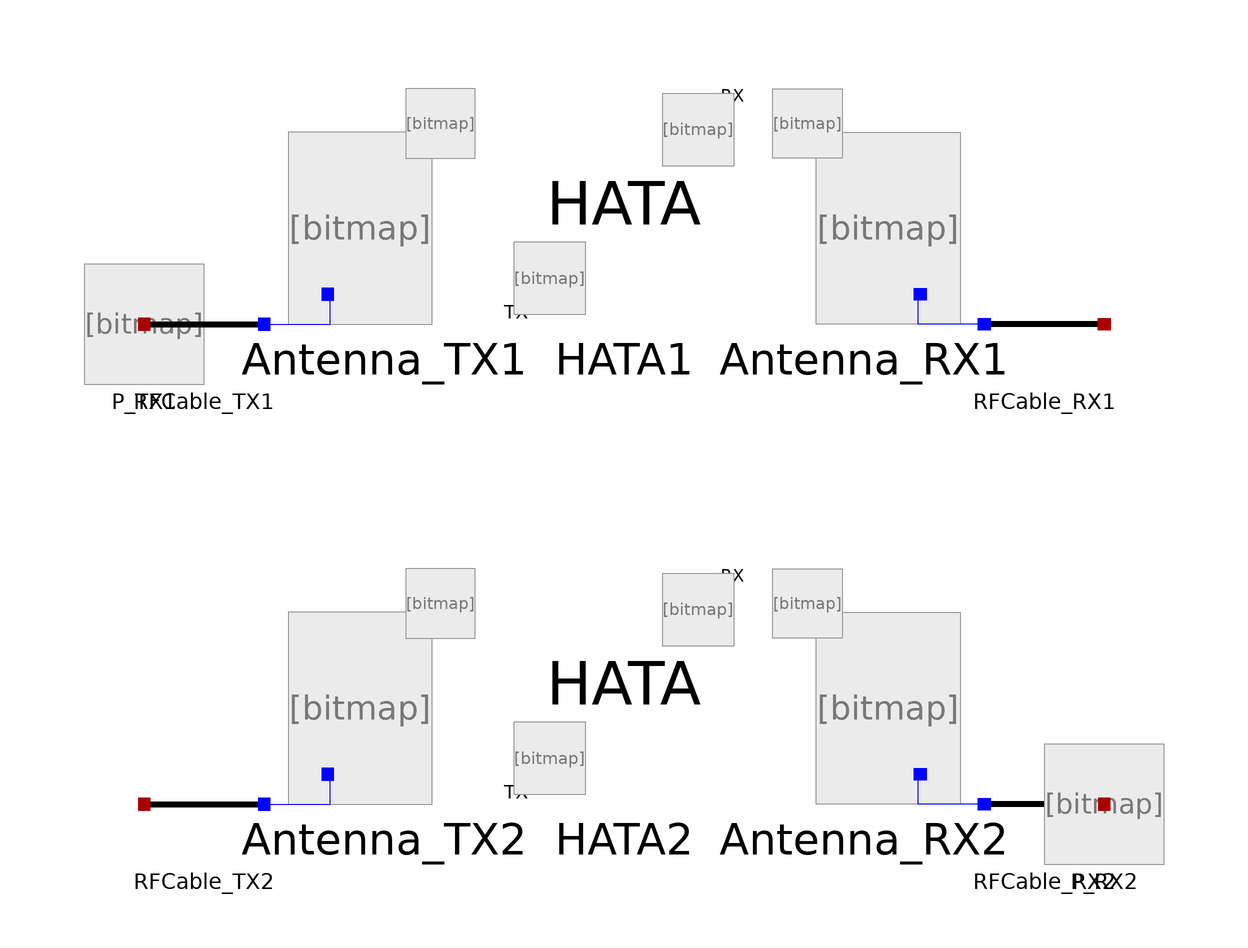

The component connection diagram of the Modelica model below, drawn from its own Placement and Line annotations.

model HataTest
      RFPropagation.Sources.PowerSet P_TX1(P = 100, W = true, dBm = false) annotation(
        Placement(visible = true, transformation(origin = {-80, 20}, extent = {{-10, -10}, {10, 10}}, rotation = 0)));
      RFPropagation.Components.RFCable RFCable_TX1(Lcable = 3, TX = true) annotation(
        Placement(visible = true, transformation(origin = {-70, 20}, extent = {{-10, -10}, {10, 10}}, rotation = 0)));
      RFPropagation.Components.Antenna Antenna_TX1(Dantenna = 10, Lantenna = 1, TX = true) annotation(
        Placement(visible = true, transformation(origin = {-40, 40}, extent = {{-20, -20}, {20, 20}}, rotation = 0)));
      RFPropagation.Components.Hata HATA1(  Large = true, Open = false, SmallMedium = false, Suburban = false, Urban = true, d = 3.7e3, f = 870e6,hb = 68, hm = 3) annotation(
        Placement(visible = true, transformation(origin = {0, 40}, extent = {{-20, -20}, {20, 20}}, rotation = 0)));
      RFPropagation.Components.Antenna Antenna_RX1(Dantenna = 10, Lantenna = 1, RX = true, TX = false) annotation(
        Placement(visible = true, transformation(origin = {40, 40}, extent = {{20, -20}, {-20, 20}}, rotation = 0)));
      RFPropagation.Components.RFCable RFCable_RX1(Lcable = 3, RX = true, TX = false) annotation(
        Placement(visible = true, transformation(origin = {70, 20}, extent = {{10, -10}, {-10, 10}}, rotation = 0)));
      RFPropagation.Components.RFCable RFCable_TX2(Lcable = 3, TX = true) annotation(
        Placement(visible = true, transformation(origin = {-70, -60}, extent = {{-10, -10}, {10, 10}}, rotation = 0)));
      RFPropagation.Components.Antenna Antenna_TX2(Dantenna = 10, Lantenna = 1, TX = true) annotation(
        Placement(visible = true, transformation(origin = {-40, -40}, extent = {{-20, -20}, {20, 20}}, rotation = 0)));
      RFPropagation.Components.Hata HATA2(hb = 68, hm = 3, d = 3.7e3, f = 870e6, Open = false, Suburban = false, Urban = true, SmallMedium = false,  Large = true) annotation(
        Placement(visible = true, transformation(origin = {0, -40}, extent = {{-20, -20}, {20, 20}}, rotation = 0)));
      RFPropagation.Components.Antenna Antenna_RX2(Dantenna = 10, Lantenna = 1, RX = true, TX = false) annotation(
        Placement(visible = true, transformation(origin = {40, -40}, extent = {{20, -20}, {-20, 20}}, rotation = 0)));
      RFPropagation.Components.RFCable RFCable_RX2(Lcable = 3, RX = true, TX = false) annotation(
        Placement(visible = true, transformation(origin = {70, -60}, extent = {{10, -10}, {-10, 10}}, rotation = 0)));
      RFPropagation.Sources.PowerSet P_RX2(P = -29.6736, W = false, dBm = true) annotation(
        Placement(visible = true, transformation(origin = {80, -60}, extent = {{-10, -10}, {10, 10}}, rotation = 0)));
    equation
      connect(RFCable_TX1.Radio, P_TX1.Terminal) annotation(
        Line(points = {{-80, 20}, {-80, 20}}, color = {170, 0, 0}));
      connect(RFCable_TX1.Antenna, Antenna_TX1.Terminal) annotation(
        Line(points = {{-60, 20}, {-49, 20}, {-49, 25}}, color = {0, 0, 255}));
      connect(Antenna_TX1.Medium, HATA1.Medium_TX) annotation(
        Line(points = {{-30.6, 53.4}, {-11.6, 53.4}, {-11.6, 28.4}}, pattern = LinePattern.None));
      connect(HATA1.Medium_RX, Antenna_RX1.Medium) annotation(
        Line(points = {{12.4, 52.4}, {32.8, 52.4}, {32.8, 53.4}, {31.4, 53.4}}, pattern = LinePattern.None));
      connect(RFCable_RX1.Antenna, Antenna_RX1.Terminal) annotation(
        Line(points = {{60, 20}, {49, 20}, {49, 25}}, color = {0, 0, 255}));
      connect(RFCable_TX2.Antenna, Antenna_TX2.Terminal) annotation(
        Line(points = {{-60, -60}, {-49, -60}, {-49, -55}}, color = {0, 0, 255}));
      connect(Antenna_TX2.Medium, HATA2.Medium_TX) annotation(
        Line(points = {{-30.6, -26.6}, {-11.6, -26.6}, {-11.6, -51.6}}, pattern = LinePattern.None));
      connect(HATA2.Medium_RX, Antenna_RX2.Medium) annotation(
        Line(points = {{12.4, -27.6}, {32.8, -27.6}, {32.8, -26.6}, {31.4, -26.6}}, pattern = LinePattern.None));
      connect(RFCable_RX2.Antenna, Antenna_RX2.Terminal) annotation(
        Line(points = {{60, -60}, {49, -60}, {49, -55}}, color = {0, 0, 255}));
      connect(P_RX2.Terminal, RFCable_RX2.Radio) annotation(
        Line(points = {{80, -60}, {80, -60}}, color = {170, 0, 0}));
    end HataTest;